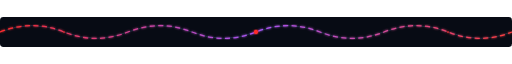
t = 0.00 s
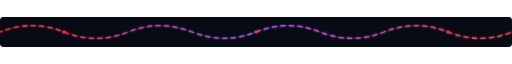
t = 0.38 s
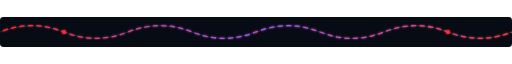
t = 0.75 s
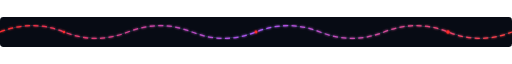
t = 1.10 s
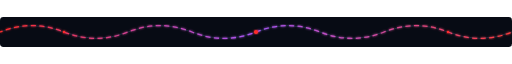
t = 1.49 s
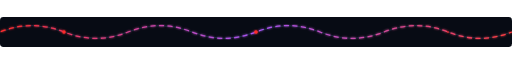
t = 1.70 s

The animated SVG that drew these frames (rendered in a browser with its animation timeline set to each time). Animation: 4 SMIL elements (animate=4); one cycle of 2.20 s, repeats indefinitely.

<svg xmlns="http://www.w3.org/2000/svg" width="1200" height="70" viewBox="0 0 1200 70" role="img" aria-label="Animated neon waveform divider">
<defs><linearGradient id="wave"><stop stop-color="#ff2b2b"/><stop offset=".5" stop-color="#a855f7"/><stop offset="1" stop-color="#ff3b3b"/></linearGradient><filter id="glow"><feGaussianBlur stdDeviation="2.8" result="b"/><feMerge><feMergeNode in="b"/><feMergeNode in="SourceGraphic"/></feMerge></filter></defs><rect width="1200" height="70" rx="8" fill="#070b14"/><path d="M0 35 Q75 5 150 35 T300 35 T450 35 T600 35 T750 35 T900 35 T1050 35 T1200 35" fill="none" stroke="#193044" stroke-width="2"/><path d="M0 35 Q75 5 150 35 T300 35 T450 35 T600 35 T750 35 T900 35 T1050 35 T1200 35" fill="none" stroke="url(#wave)" stroke-width="3" filter="url(#glow)" stroke-dasharray="12 8"><animate attributeName="stroke-dashoffset" from="0" to="-80" dur="2.2s" repeatCount="indefinite"/></path><g fill="#ff2b2b" filter="url(#glow)"><circle cx="150" cy="35" r="3"><animate attributeName="r" values="2;5;2" dur="1.3s" repeatCount="indefinite"/></circle><circle cx="600" cy="35" r="3"><animate attributeName="r" values="5;2;5" dur="1.5s" repeatCount="indefinite"/></circle><circle cx="1050" cy="35" r="3"><animate attributeName="r" values="2;5;2" dur="1.7s" repeatCount="indefinite"/></circle></g></svg>
